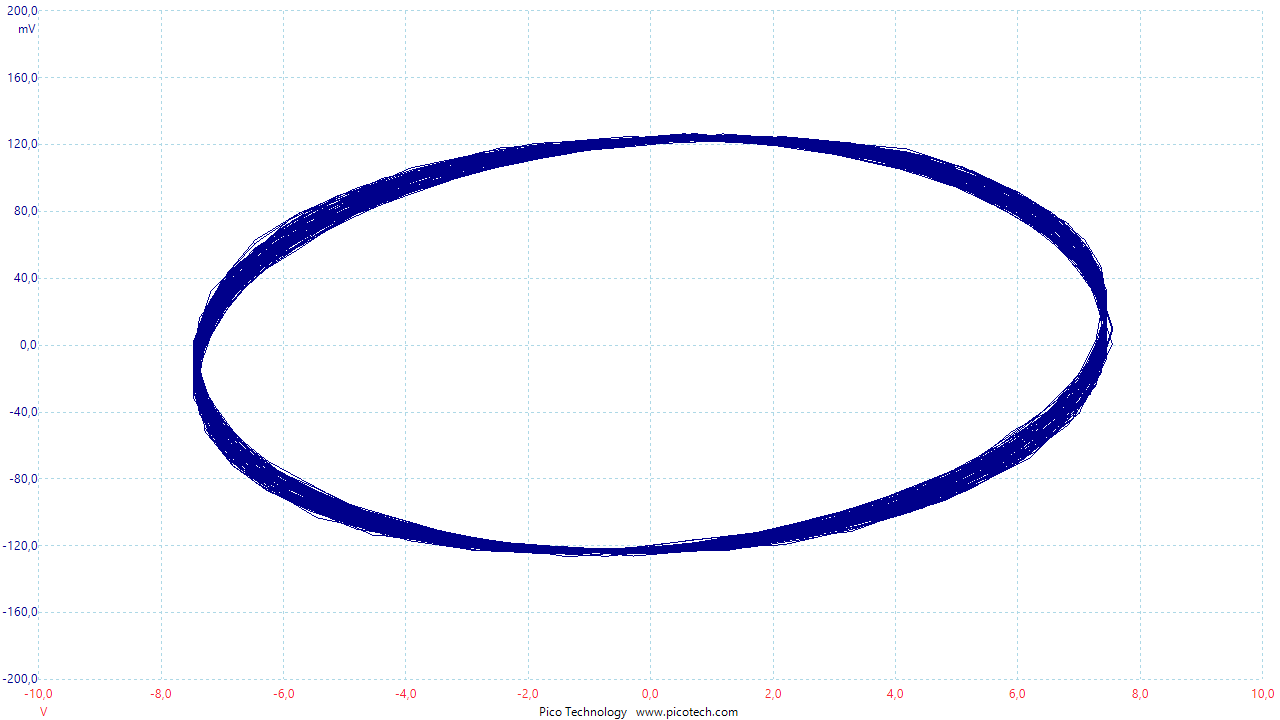

The table this chart was drawn from, first rows:
Frequenz; Kanal B; Invertieren A
(ms); (V); (mV)
0,00000000; -1,46061600; 121,25610000
0,00256000; -0,27802360; 123,06280000
0,00512000; 0,99520860; 124,87560000
0,00768000; 2,08655000; 121,25610000
0,01024000; 3,26914300; 112,20440000
0,01280000; 4,26953900; 104,96540000
0,01536000; 5,17929600; 92,29408000
0,01792000; 5,90685700; 77,80999000
0,02048000; 6,63472400; 61,51921000
0,02304000; 7,08945000; 43,42173000
0,02560000; 7,36228500; 23,50535000
0,02816000; 7,36228500; 3,59508000
0,03072000; 7,36228500; -16,30909000
0,03328000; 7,08945000; -32,59987000
0,03584000; 6,54377900; -52,51015000
0,03840000; 5,90685700; -72,42652000
0,04096000; 5,17929600; -86,90450000
0,04352000; 4,26953900; -99,57579000
0,04608000; 3,26914300; -110,43430000
0,04864000; 2,08655000; -117,67940000
0,05120000; 0,90426340; -121,29890000
0,05376000; -0,27802360; -123,10560000
0,05632000; -1,46061600; -123,10560000
0,05888000; -2,73384800; -117,67940000
0,06144000; -3,73455000; -108,62760000
0,06400000; -4,73494700; -99,57579000
0,06656000; -5,55375800; -83,28501000
0,06912000; -6,28132000; -68,80093000
0,07168000; -6,82699100; -52,51015000
0,07424000; -7,19107600; -34,41267000
0,07680000; -7,37296700; -14,50239000
0,07936000; -7,37296700; 7,21457600
0,08192000; -7,19107600; 27,12485000
0,08448000; -6,82699100; 43,42173000
0,08704000; -6,28132000; 59,71251000
0,08960000; -5,64470300; 79,62280000
0,09216000; -4,73494700; 94,10077000
0,09472000; -3,82549500; 104,96540000
0,09728000; -2,73384800; 115,82380000
0,09984000; -1,55156100; 121,25610000
0,10240000; -0,36896880; 124,87560000
0,10496000; 0,81331830; 123,06280000
0,10752000; 1,99560500; 121,25610000
0,11008000; 3,17819800; 114,01100000
0,11264000; 4,17859400; 106,77210000
0,11520000; 5,08835100; 94,10077000
0,11776000; 5,90685700; 79,62280000
0,12032000; 6,54377900; 61,51921000
0,12288000; 7,08945000; 45,22843000
0,12544000; 7,36228500; 27,12485000
0,12800000; 7,45323000; 5,40788000
0,13056000; 7,36228500; -14,50239000
0,13312000; 7,08945000; -34,41267000
0,13568000; 6,63472400; -52,51015000
0,13824000; 5,99780300; -70,61372000
0,14080000; 5,17929600; -85,09171000
0,14336000; 4,36048500; -97,76299000
0,14592000; 3,26914300; -110,43430000
0,14848000; 2,17749600; -119,48610000
... 3,851 more rows
